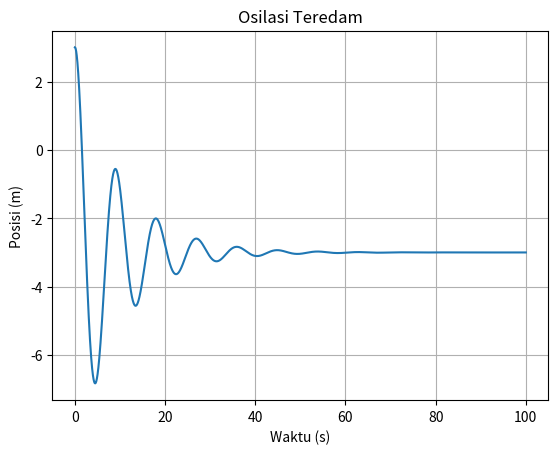

The script that saved this image:
# Model osilasi teredam
# mx+bx+kx=0
import numpy as np
import matplotlib.pyplot as plt

# parameter
m = 1.0  # massa (kg)
b = 0.2  # koefisien redaman (kg/s)
k = 0.5  # konstanta pegas (N/m)

osq = k / m  # frekuensi alami kuadrat (rad^2/s^2)
gamma = b / m  # koefisien redaman (1/s)

h = 0.01  # langkah waktu (s)
t = np.arange(0, 100, h)  # vektor waktu (s)

# kondisi awal
x0 = 3.0  # posisi awal (m)
v0 = 0.0  # kecepatan awal (m/s)

# mencari v1
a0 = -gamma * v0 - osq * x0  # percepatan awal (m/s^2)

v1 = v0 + a0 * h  # kecepatan pada langkah pertama (m/s)

# mencari x1
x1 = x0 + v0 * h  # posisi pada langkah pertama (m)

# daftar posisi
x = [x0, x1]

# finite difference method
for i in range(2, len(t)):
    a = -gamma * v1 - osq * x1  # percepatan (m/s^2)
    xi = x[i - 1] + v1 * h  # posisi (m)
    xim1 = x[i - 2] + v1 * h  # posisi sebelumnya (m)
    vi = (xi - xim1) / h  # kecepatan (m/s)
    
    # finite difference formula
    xbaru = 2 * xi - xim1 - gamma * vi * h**2 - osq * xi * h**2 # posisi baru (m)

    x.append(xbaru)  # menambahkan posisi baru ke daftar

# plot hasil
plt.plot(t, x)

plt.title('Osilasi Teredam')
plt.xlabel('Waktu (s)')
plt.ylabel('Posisi (m)')
plt.grid()
plt.show()
